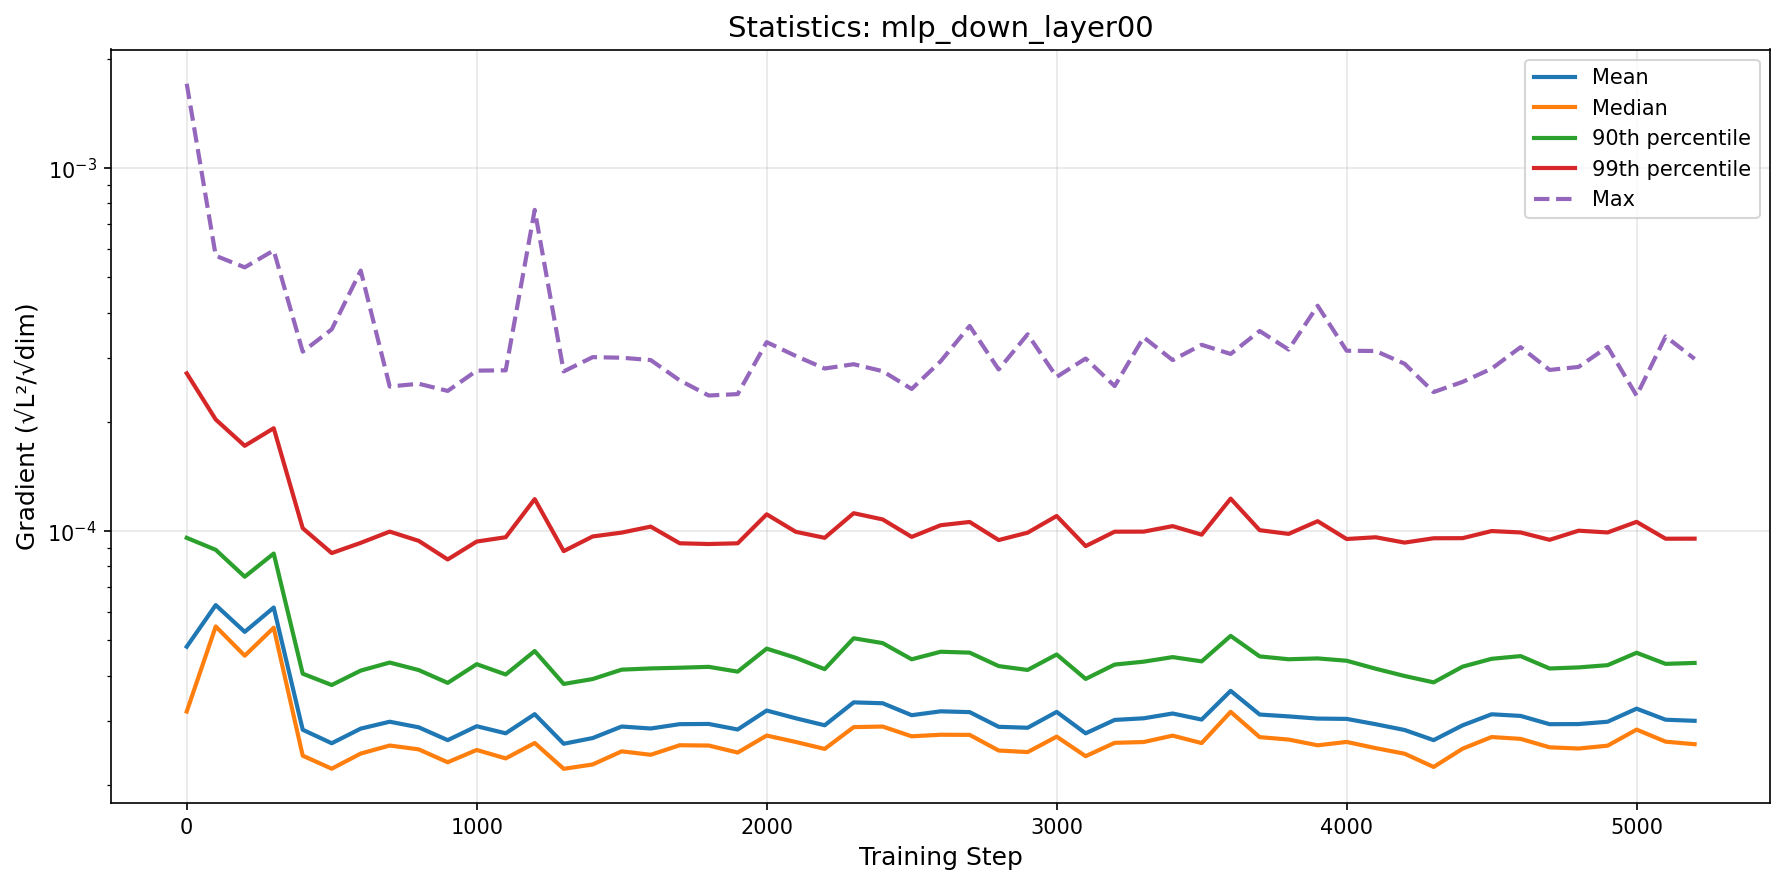

Data behind this chart, as committed beside it:
step, mean, median, p90, p99, max
0, 4.8037032648644795e-05, 3.184106753906235e-05, 9.583395149093115e-05, 0.0002721, 0.001709
100, 6.254914050249214e-05, 5.46198552910937e-05, 8.881985195330341e-05, 0.000203, 0.0005737
200, 5.278211659705341e-05, 4.537065433396492e-05, 7.487748443963937e-05, 0.0001718, 0.0005331
300, 6.15826826037996e-05, 5.418576984084211e-05, 8.675614444655366e-05, 0.0001921, 0.0005935
400, 2.836274061255189e-05, 2.406133080512518e-05, 4.04783171688905e-05, 0.0001019, 0.0003122
500, 2.6033209221279058e-05, 2.2152271412778646e-05, 3.766613917832728e-05, 8.700828257133247e-05, 0.0003597
600, 2.856715076610409e-05, 2.438702813378768e-05, 4.127933752897658e-05, 9.283363884605928e-05, 0.0005223
700, 2.984378241814505e-05, 2.5662404368631542e-05, 4.344148146628868e-05, 9.970878432795851e-05, 0.0002503
800, 2.880274928373476e-05, 2.504272742953617e-05, 4.142073739785701e-05, 9.402924006280955e-05, 0.0002548
900, 2.6551158111232098e-05, 2.307612794538727e-05, 3.8181802665349096e-05, 8.35482640104601e-05, 0.0002434
1000, 2.900464505821943e-05, 2.495051103323931e-05, 4.299259308027103e-05, 9.36105369328288e-05, 0.0002768
1100, 2.7730763554918786e-05, 2.364876309002284e-05, 4.027312133985105e-05, 9.620833036024114e-05, 0.0002774
1200, 3.130747443261397e-05, 2.607771602924913e-05, 4.673055409512015e-05, 0.0001225, 0.0007676
1300, 2.595214176649488e-05, 2.2134507162263617e-05, 3.792491734202486e-05, 8.808736478385977e-05, 0.0002755
1400, 2.6907217446698067e-05, 2.2755896679882426e-05, 3.9130136065068656e-05, 9.667271056969164e-05, 0.0003016
1500, 2.8945788424968106e-05, 2.4732559722906444e-05, 4.1526938730385154e-05, 9.907636718708086e-05, 0.0003005
1600, 2.8588911636262537e-05, 2.419771954009775e-05, 4.185297293588519e-05, 0.0001029, 0.000296
1700, 2.9384869999435786e-05, 2.57079873335897e-05, 4.203752250759862e-05, 9.259157814085482e-05, 0.0002603
1800, 2.942654426057719e-05, 2.565969043644145e-05, 4.2273733561160044e-05, 9.214923637046011e-05, 0.0002364
1900, 2.8406912026026165e-05, 2.4544667212467175e-05, 4.1005399179994125e-05, 9.25746861321386e-05, 0.0002385
2000, 3.203933986982651e-05, 2.7335439881426282e-05, 4.74541331641376e-05, 0.0001113, 0.0003317
2100, 3.051001549387048e-05, 2.6250800146954134e-05, 4.477307447814381e-05, 9.959492672351188e-05, 0.000304
2200, 2.917853947119391e-05, 2.5116109100054018e-05, 4.1658603004179894e-05, 9.584591331076807e-05, 0.0002806
2300, 3.3743704997920975e-05, 2.8838467187597416e-05, 5.0679856940405437e-05, 0.000112, 0.0002884
2400, 3.3557464197361685e-05, 2.8943793950020336e-05, 4.9140240298584064e-05, 0.0001077, 0.0002759
2500, 3.110534979100521e-05, 2.7207414859731216e-05, 4.434856055013369e-05, 9.640372867579572e-05, 0.0002464
2600, 3.1880424500261175e-05, 2.747769030975178e-05, 4.6522133925464e-05, 0.0001038, 0.0002939
2700, 3.1717820538059836e-05, 2.7453887014416978e-05, 4.6263968033599665e-05, 0.000106, 0.0003675
2800, 2.88972819066807e-05, 2.4861263227649033e-05, 4.247630276950076e-05, 9.449401775782456e-05, 0.0002789
2900, 2.8724519590601977e-05, 2.4613994355604518e-05, 4.1448170304647636e-05, 9.904642996843893e-05, 0.0003487
3000, 3.1762771823420475e-05, 2.7151180802320596e-05, 4.5721020796918303e-05, 0.0001101, 0.0002661
3100, 2.772584087053001e-05, 2.3981137019291054e-05, 3.915369998139794e-05, 9.093964938074344e-05, 0.000299
3200, 3.0187827119551446e-05, 2.6104186872544233e-05, 4.288837917556519e-05, 9.965822900994678e-05, 0.000251
3300, 3.0501508318087944e-05, 2.623758791742148e-05, 4.368455920484848e-05, 9.968666163331361e-05, 0.0003422
3400, 3.144388188159933e-05, 2.7322458663547877e-05, 4.4968536894884874e-05, 0.0001032, 0.000296
3500, 3.0254549245667978e-05, 2.606137604743708e-05, 4.377031873445958e-05, 9.777960702194824e-05, 0.0003262
3600, 3.630060748200118e-05, 3.177416328981053e-05, 5.14472569193458e-05, 0.0001229, 0.0003078
3700, 3.1238332454482754e-05, 2.7065137146564666e-05, 4.5167565258452665e-05, 0.0001006, 0.000356
3800, 3.086856120030521e-05, 2.6650841391528957e-05, 4.435990995261818e-05, 9.826610621530548e-05, 0.0003164
3900, 3.0445498864358006e-05, 2.569660409790231e-05, 4.459587689780164e-05, 0.0001065, 0.0004179
4000, 3.0385276231769647e-05, 2.6250958399032243e-05, 4.394613752083387e-05, 9.512769938737611e-05, 0.0003141
4100, 2.9379673002544476e-05, 2.5242405172321014e-05, 4.1776428770390335e-05, 9.618629919714294e-05, 0.0003136
4200, 2.8315869813380196e-05, 2.43641588895116e-05, 3.989082433690782e-05, 9.298821547417894e-05, 0.0002892
4300, 2.655436641661954e-05, 2.239725745312171e-05, 3.831002759397961e-05, 9.557588171446688e-05, 0.0002416
4400, 2.9174413247620567e-05, 2.5155130060738884e-05, 4.2329650386818675e-05, 9.564028623572083e-05, 0.0002578
4500, 3.1284889907112756e-05, 2.708065130718751e-05, 4.448339532245881e-05, 0.0001001, 0.0002803
4600, 3.0964857221286925e-05, 2.6766077098727692e-05, 4.5257189412950525e-05, 9.916287475789418e-05, 0.0003213
4700, 2.937952519694046e-05, 2.5372186428285204e-05, 4.1837060052785084e-05, 9.463918853725769e-05, 0.0002781
4800, 2.9405167751780193e-05, 2.5178529540426098e-05, 4.2123720777453845e-05, 0.0001003, 0.0002834
4900, 2.984204489171822e-05, 2.5634952180553228e-05, 4.272634323569945e-05, 9.917059935105494e-05, 0.000322
5000, 3.2423876988324786e-05, 2.8392138119670562e-05, 4.6221155207604164e-05, 0.0001061, 0.0002362
5100, 3.0226062599176e-05, 2.6297087970306166e-05, 4.3082117554149586e-05, 9.52950248756678e-05, 0.0003439
5200, 3.0014813835664784e-05, 2.5877568987198174e-05, 4.333443175710272e-05, 9.534570592222729e-05, 0.0002983
